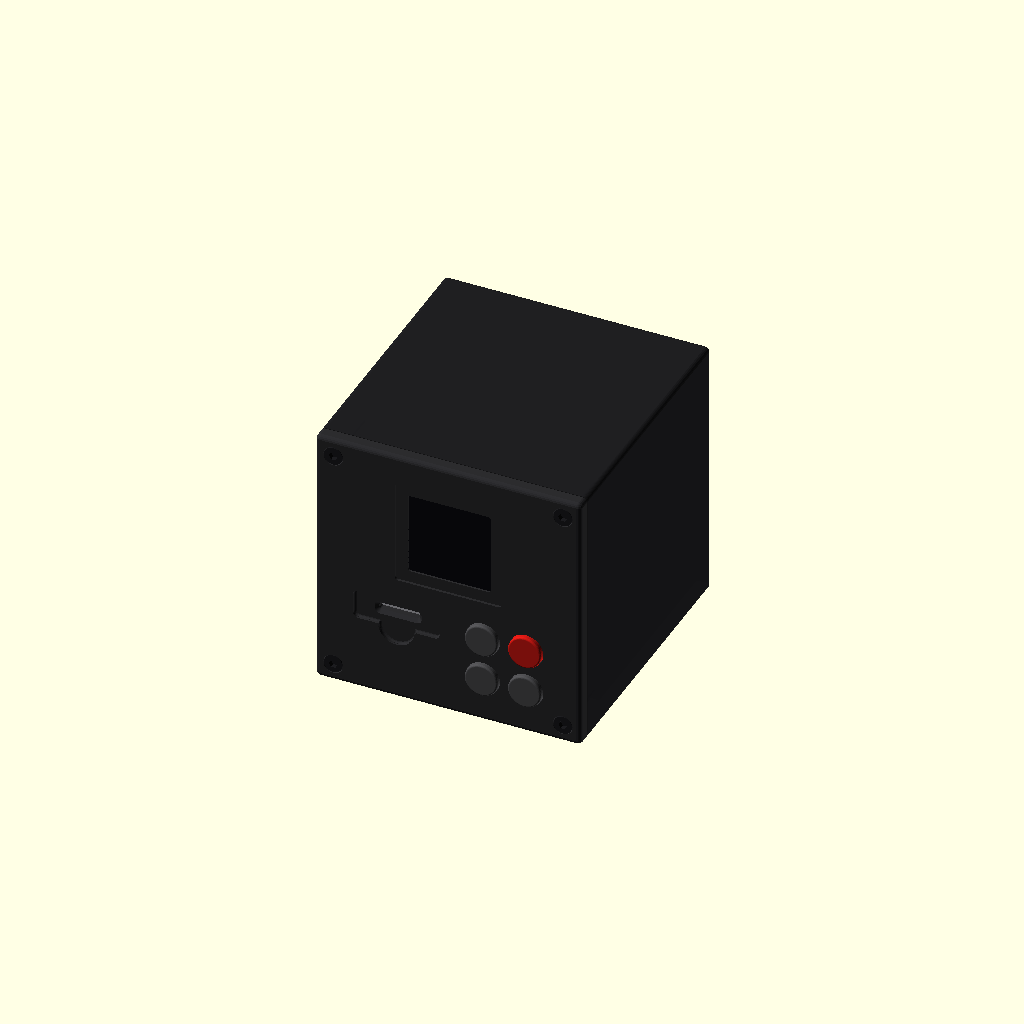
Cell 1: rendered with the file's own defaults.
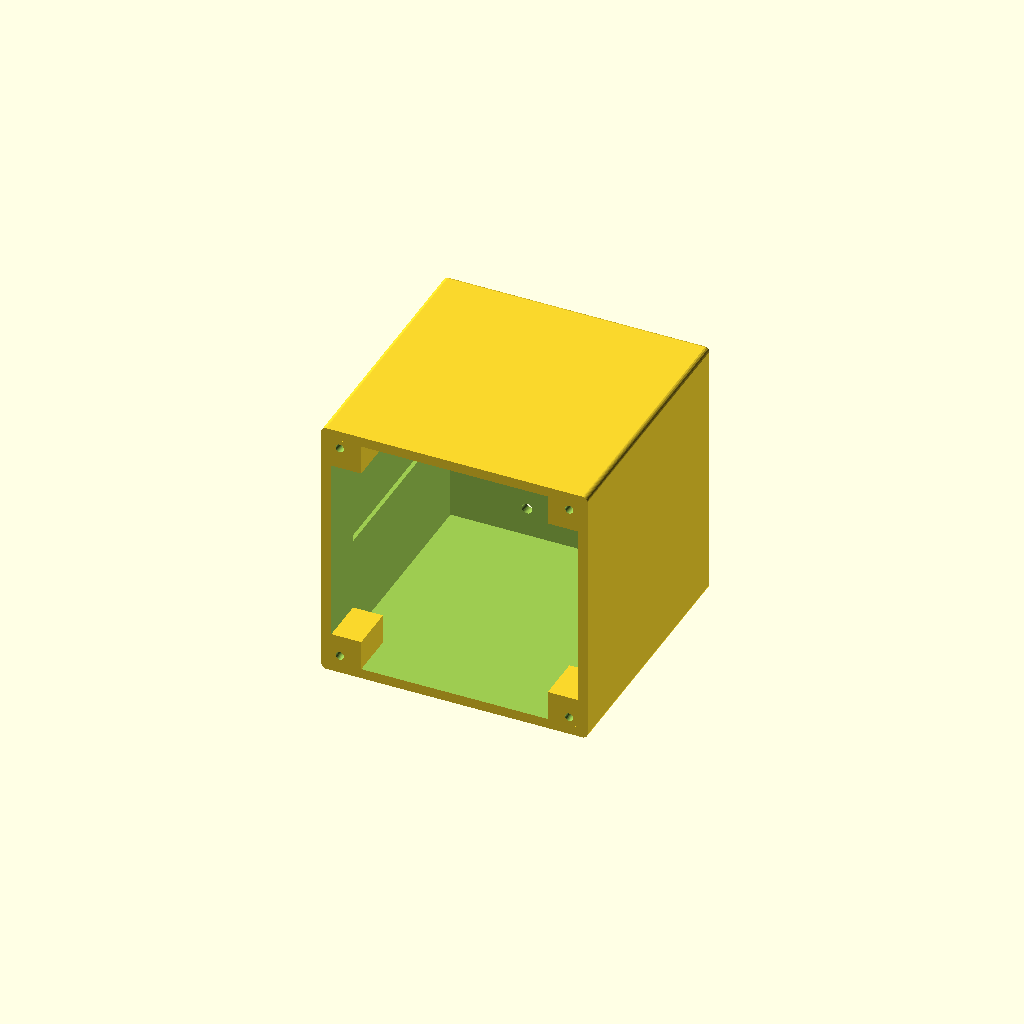
Cell 2 — part set to "sleeve", the other parameters unchanged.
One fixed orthographic camera (rotation 55°, 0°, 25°; colour scheme Cornfield) for every cell.
Source of the model, cad/darkroom.scad:
// ============================================================
// The Darkroom — form-factor model  v0.3 (2026-09-01)
//
// WHAT THIS IS
// The object DARKROOM_BUILD_SPEC.md describes and BOM.md pins
// down: a self-contained translucent cube, everything in its faces,
// nothing hanging off. GEOMETRY.md is the written spec; this file is
// the model. Numbers live in BOTH and must not drift.
//
// v0.3 (2026-09-01): flush low-head screws, slot moved onto the plate below the
// screen (push-push socket behind), rear wall black-tinted, rounded button caps.
// v0.4 (2026-09-01): plate re-laid out — screen high and centred, slot pocket with a
// spherical thumb dish bottom-left, 2x2 button grid bottom-right (Select red, top-right).
//
// v0.2 REGISTER (user direction 2026-09-01): NOT the sona toy.
// Hard-edged, an old PC more than a plaything — straight faces, a
// small fillet only, visible screws on the front, no wordmark, no
// feet. Quietly cyberpunk, not over the top.
//
// ARCHITECTURE — front-loaded sled
//   SLEEVE   a 5-sided translucent box, open at the front. Thin
//            (1.8) walls around the upper light chamber, thick (3)
//            around the electronics bay, so the top glows and the
//            base stays dim. Rear wall carries the card slot and the
//            USB-C / power openings.
//   SLED     the FRONT PLATE (screen up top, slot pocket + 2x2 button
//            grid below, 4 corner screws) with a floor, a diffuser shelf and a rear
//            bulkhead hanging off its back. Every component mounts
//            on the sled. Assembly: build the sled on the bench, slide
//            it into the sleeve, drive 4 screws. Repair: 4 screws,
//            pull the whole thing out the front.
//   The rear bulkhead brings the reader slot and the PiSugar's USB-C
//   to the depth of the rear wall; the sleeve's rear openings are
//   just windows onto it.
//
// Rules kept from sona (each was a bug there): stacked cutters overlap
// by EPS; cutters that are differences get render(); PNGs stay in
// preview mode because --render drops colour; section views are a
// difference, not an intersection (intersection drops colour too).
//
// Usage — "long lens" look: OpenSCAD's perspective FOV is fixed (~60 mm equivalent),
// so render at 3x distance and 3x size, then crop the centre third. Wide 16:9 refs: --imgsize=4800,2700 dist 1150, sips -c 900 1600
// => ~180 mm equivalent. See the R_long helper in the shell history / GEOMETRY.md §5.
//   openscad -o renders/darkroom-hero.png --imgsize=4800,3600 \
//     --camera=40,42,38,62,0,32,990 --projection=p darkroom.scad && sips -c 1200 1600 renders/darkroom-hero.png
//   openscad -o renders/darkroom-glow.png ... -D 'finish="glow"' darkroom.scad
//   openscad -o renders/darkroom-rear.png --camera=40,42,38,62,0,212,330 ...
//   openscad -o renders/darkroom-exploded-tags.png --imgsize=2400,1400 \
//     --camera=34,5,40,70,0,32,700 --projection=o -D 'part="exploded_tags"' darkroom.scad
//   STL: openscad -o darkroom-sleeve.stl -D 'part="sleeve"' darkroom.scad
//        openscad -o darkroom-sled.stl   -D 'part="sled"'   darkroom.scad
// ============================================================

part   = "assembly";  // ["assembly","sleeve","sled","internals","exploded","exploded_tags","section"]
finish = "idle";      // ["idle","glow"]

EPS = 0.02;
$fn = 40;

/* ============================================================
   1. BODY — the cube
   ============================================================ */
W = 80;  D = 84;  H = 80;   // x width, y depth (front = y 0), z height
fillet    = 1.5;            // the only softening on the whole object
wall_glow = 1.8;            // upper walls + top: light escapes
wall_base = 3.0;            // lower walls + floor + rear: stays dim
face_t    = 4.0;            // front plate thickness (4 so a flush 2 mm screw head leaves 2 mm under it)
back_t    = 3.0;            // rear wall; black-tinted translucent (filament swap at 3 mm, or a bonded plate)
bay_h     = 34;             // z of the diffuser shelf: bay below, chamber above
joint_g   = 0.2;            // plate and sleeve meet flush and sharp; the hairline gap IS the joint line
joint_groove = [0, 0];      // optional perimeter groove on the plate back edge [depth, width]; 0 = off (it let the light rim show through)

/* ============================================================
   2. FRONT PLATE layout (x, z on the face)
   ============================================================ */
lcd_active = 23.4; lcd_win = lcd_active + 1.6;
lcd_bezel  = 32; lcd_bezel_deep = 0.8;
lcd_cx = W/2; lcd_cz = 55;                 // high on the face: bezel z 39..71, 9 mm top margin
lcd_pcb = [35, 1.6, 40]; lcd_glass = [27, 2.6, 29];   // x, y, z. VERIFY on the Geek Factory unit

// lower zone (z 8..32): slot pocket left, 2x2 button grid right, top edges aligned at ctl_top
ctl_top   = 32;            // shared top edge of the slot pocket and the top button row
btn_pitch = 13;            // 2x2 grid pitch (Ø10 caps, 3 mm between)
btn_cx    = [50.5, 63.5];  // grid columns
btn_cz    = [ctl_top - 5, ctl_top - 5 - btn_pitch];   // rows: 27, 14
btn_cap_d = 10; btn_cap_h = 1.4;   // cap proud of the face
btn_cap_r = 0.6;                   // roll-over on the cap's top edge (small: the flat top should fill the hole)
btn_cap_taper = 0;                 // no taper — the cap fills its cutout
btn_hole_clear = 0.3;              // hole = cap + 0.3 on diameter (0.15/side; tight for FDM, ream to fit)
// RENDER NOTE: caps are soft-touch rubber (matte, slight sheen); Select red.
btn_pos = [[btn_cx[0], btn_cz[0], "up"],     [btn_cx[1], btn_cz[0], "select"],
           [btn_cx[0], btn_cz[1], "down"],   [btn_cx[1], btn_cz[1], "power"]];   // Select = top-right, red
tact = [12, 12, 7.3];       // 12 mm tact behind each cap (BOM #4, prototype controls)

screw_inset = 5.5;         // M3 LOW-HEAD socket screws at the 4 face corners, heads FLUSH with the face
screw_head_d = 5.5; screw_head_h = 2.0; screw_cb_d = 5.9; screw_cb_deep = 2.0;   // counterbore = head height
// RENDER NOTE: screws are BLACK anodized (matte black, machined sheen on the socket edge).
post = 9;                  // square corner posts inside the sleeve the screws bite into
post_len = 14;

/* ============================================================
   3. SLED behind the plate
   ============================================================ */
sled_clear = 0.3;                              // per side, sled to sleeve
sled_w = W - 2*wall_base - 2*sled_clear;       // 73.4
sled_len = D - face_t - wall_base - sled_clear; // 77.7: plate back to just short of the rear wall
sled_floor_t = 2; sled_floor_z = wall_base + sled_clear;
bulk_t = 2;                                    // rear bulkhead
diff_t = 1.2;                                  // diffuser shelf (white)

/* ============================================================
   4. COMPONENTS — real footprints (GEOMETRY.md §4)
   ============================================================ */
pi_w = 65; pi_d = 30; pi_t = 1.4; sugar_t = 11; stack_gap = 5.5;
pi_holes = [[3.5, 3.5], [61.5, 3.5], [3.5, 26.5], [61.5, 26.5]];
stack_x = (W - pi_w)/2;
stack_y = face_t + sled_len - bulk_t - 1 - pi_d;   // rear-biased: PiSugar edge at the bulkhead
stack_z = sled_floor_z + sled_floor_t + 1.5;        // standoffs

// microSD slot ON THE PLATE, bottom-left — the shutter (spec 1.4), part of the ritual you face.
// Push-push socket right behind the plate on a small horizontal PCB. Card 11 x 1.0.
// The slot sits centred in a recessed rounded-rectangle pocket. Below the pocket a half-disc of the
// SAME depth is cut straight in, so pocket + disc read as one flat-floored recess; the internal edge
// where the recess floor meets its wall is filleted (a straight cut, softened on the deep face).
slot_w = 12.2; slot_t = 2.0; slot_r = 0.6;      // through opening
slot_land = [26, 9, 1.5, 1.2];                  // landing pocket w, h, corner r, depth; top edge = ctl_top
slot_cx = 24.5; slot_cz = ctl_top - slot_land[1]/2;   // 27.5: slot centred in the pocket
slot_lead = 1.0;                                 // 45-degree lead-in from the pocket floor into the slot
slot_dish_r = 5.5;                               // half-disc below the pocket, centred on its bottom edge
slot_dish_cz = slot_cz - slot_land[1]/2;         // disc centre on the pocket's bottom edge
slot_recess_fillet = 0.6;                        // fillet on the floor-to-wall edge of the whole recess
sd_socket = [14.5, 15, 1.9];                     // socket body x, y(depth), z, on top of the reader PCB
reader_pcb = [24, 22, 1.6];                      // provisional, x, y, z; USB link to the Pi not modeled
// rear face (x, z): ports low, on the PiSugar edge.
usb_w = 9.4; usb_h = 3.6; usb_r = 1.6;
usb_cx = W/2 + 14; usb_cz = stack_z + 5;        // VERIFY: PiSugar 3 port height / position on its edge
pwr_d = 3.2; pwr_cx = W/2 - 14; pwr_cz = usb_cz;

px_n = 2; px_d = 5; px_pitch = 26; px_z = bay_h + diff_t + 3;

/* ============================================================
   colours
   ============================================================ */
c_sleeve = finish == "glow" ? [0.98, 0.30, 0.20, 0.88] : [0.12, 0.12, 0.13, 0.96];
// one piece: black-tinted translucent PETG, rear wall included. Reads black idle, red when the safelight is on
c_plate  = [0.17, 0.17, 0.18];       // graphite front plate — the old-PC bezel
c_sledin = [0.22, 0.22, 0.23];
c_dark   = [0.10, 0.10, 0.10];
c_glass  = [0.05, 0.05, 0.07];
c_red    = [0.82, 0.10, 0.08];
c_cap    = [0.30, 0.30, 0.31];
c_pcb    = [0.10, 0.33, 0.21];
c_sugar  = [0.15, 0.15, 0.17];
c_white  = [0.97, 0.97, 0.95];
c_led    = finish == "glow" ? [1.0, 0.25, 0.15] : [0.85, 0.85, 0.80];
c_metal  = [0.72, 0.72, 0.75];
c_screw  = [0.11, 0.11, 0.12];       // black anodized

/* ============================================================
   helpers
   ============================================================ */
module rrect(w, d, r) { hull() for (x=[r, w-r], y=[r, d-r]) translate([x,y]) circle(r=r); }
module rrect_c(w, d, r) { translate([-w/2, -d/2]) rrect(w, d, r); }
// hard block with a small fillet on every edge
module block(sz, r) { hull() for (x=[r, sz[0]-r], y=[r, sz[1]-r], z=[r, sz[2]-r]) translate([x,y,z]) sphere(r=r, $fn=20); }
// block with the y=y0 face left SHARP (the mating faces of plate and sleeve meet flush, no V-groove)
// Built as hulls (no intersection): OpenCSG preview z-fights an intersected face.
// A rounded-rect slab (fillets on the 4 long edges) at the sharp end, spheres at the filleted end.
module xz_slab(w, h, r, t) { rotate([-90,0,0]) mirror([0,0,0]) translate([0, -h, 0]) linear_extrude(t) rrect(w, h, r); }
module block_sharp_front(sz, r) { hull() { xz_slab(sz[0], sz[2], r, 0.01); for (x=[r, sz[0]-r], z=[r, sz[2]-r]) translate([x, sz[1]-r, z]) sphere(r=r, $fn=20); } }
module block_sharp_back(sz, r)  { hull() { translate([0, sz[1]-0.01, 0]) xz_slab(sz[0], sz[2], r, 0.01); for (x=[r, sz[0]-r], z=[r, sz[2]-r]) translate([x, r, z]) sphere(r=r, $fn=20); } }

/* ============================================================
   5. SLEEVE
   ============================================================ */
module sleeve_cavity() {
    // bay: thick walls
    translate([wall_base, -1, wall_base]) cube([W-2*wall_base, D - wall_base + 1, bay_h - wall_base + EPS]);
    // chamber: thick 3 mm frame for the first post_len behind the plate (posts, rim, and
    // nothing but a uniform rim visible at the joint), then thin walls (top and sides);
    // thick rear kept for the ports
    translate([wall_base, -1, bay_h]) cube([W-2*wall_base, D - wall_base + 1, H - bay_h - wall_base]);
    translate([wall_glow, face_t + post_len, bay_h]) cube([W-2*wall_glow, D - wall_base - face_t - post_len, H - bay_h - wall_glow]);
}
module rear_cuts() {
    translate([usb_cx, D + 1, usb_cz]) rotate([90,0,0]) linear_extrude(wall_base + 2) rrect_c(usb_w, usb_h, usb_r);
    translate([pwr_cx, D + 1, pwr_cz]) rotate([90,0,0]) cylinder(d=pwr_d, h=wall_base + 2);
}
module corner_posts() {   // screw bosses at the 4 inner front corners, pilot holes on the face screw pattern
    difference() {
        for (x=[wall_base - EPS, W - wall_base - post + EPS], z=[wall_base - EPS, H - wall_base - post + EPS])
            translate([x, face_t + joint_g, z]) cube([post, post_len, post]);
        for (x=[screw_inset, W-screw_inset], z=[screw_inset, H-screw_inset])
            translate([x, face_t - 1, z]) rotate([-90,0,0]) cylinder(d=2.5, h=post_len + joint_g + 2);
    }
}
module sleeve_solid() {
    difference() {
        translate([0, face_t + joint_g, 0]) block_sharp_front([W, D - face_t - joint_g, H], fillet);   // sleeve body, sharp front rim
        render() sleeve_cavity();
        rear_cuts();
    }
    corner_posts();
}

/* ============================================================
   6. SLED — front plate + floor + shelf + bulkhead
   ============================================================ */
// 2D outline of the recess in plate coords (x right, y = -z after the rotate): pocket + half-disc below it
module slot_recess_2d() { rrect_c(slot_land[0], slot_land[1], slot_land[2]); translate([0, slot_land[1]/2]) circle(r=slot_dish_r, $fn=64); }
// the recess cutter: straight walls, flat floor, fillet where floor meets wall
module slot_recess_cut() {
    d = slot_land[3]; r = slot_recess_fillet;
    translate([0,0,-1]) linear_extrude(1 + d - r + EPS) slot_recess_2d();                 // straight part
    translate([0,0,d - r]) minkowski() { linear_extrude(EPS) offset(r=-r) slot_recess_2d(); sphere(r=r, $fn=16); }   // filleted floor edge
}
module plate_cuts() {
    // screen window + shallow square bezel + glass pocket from behind
    translate([lcd_cx, -1, lcd_cz]) rotate([-90,0,0]) {
        linear_extrude(face_t + 2) rrect_c(lcd_win, lcd_win, 0.8);
        linear_extrude(1 + lcd_bezel_deep) rrect_c(lcd_bezel, lcd_bezel, 1.0);
    }
    translate([lcd_cx, face_t - lcd_glass[1] + EPS, lcd_cz]) rotate([-90,0,0])
        linear_extrude(lcd_glass[1] + 2) rrect_c(lcd_glass[0] + 0.6, lcd_glass[2] + 0.6, 0.6);
    // buttons: through holes
    for (b=btn_pos) translate([b[0], -1, b[1]]) rotate([-90,0,0]) cylinder(d=btn_cap_d + btn_hole_clear, h=face_t + 2, $fn=64);
    // the slot: recess (pocket + half-disc, flat floor, filleted floor edge), 45-degree lead-in, through opening
    translate([slot_cx, 0, slot_cz]) rotate([-90,0,0]) {
        slot_recess_cut();
        hull() {
            translate([0,0,slot_land[3] - EPS]) linear_extrude(EPS) rrect_c(slot_w + 2*slot_lead, slot_t + 2*slot_lead, slot_r + slot_lead);
            translate([0,0,slot_land[3] + slot_lead]) linear_extrude(EPS) rrect_c(slot_w, slot_t, slot_r);
        }
        translate([0,0,slot_land[3]]) linear_extrude(face_t + 2) rrect_c(slot_w, slot_t, slot_r);
    }
    // screws: counterbore + through
    for (x=[screw_inset, W-screw_inset], z=[screw_inset, H-screw_inset]) translate([x, -1, z]) rotate([-90,0,0]) {
        cylinder(d=screw_cb_d, h=1 + screw_cb_deep);
        cylinder(d=3.4, h=face_t + 2);
    }
}
module joint_groove_cut() {   // perimeter notch on the plate's back edge: the visible joint line, dark
    translate([0, face_t - joint_groove[0], 0]) difference() {
        translate([-1, 0, -1]) cube([W+2, joint_groove[0] + 1, H+2]);
        translate([joint_groove[1], -1, joint_groove[1]]) cube([W - 2*joint_groove[1], joint_groove[0] + 3, H - 2*joint_groove[1]]);
    }
}
module front_plate() { difference() { block_sharp_back([W, face_t, H], fillet); plate_cuts(); if (joint_groove[0] > 0) joint_groove_cut(); } }

module sled_frame() {
    x0 = (W - sled_w)/2;
    // lip: an inner rim behind the plate that fills the joint slit, so the
    // joint reads as a shadow line, not a see-through gap. Clears the posts.
    difference() {
        translate([wall_base + sled_clear, face_t - EPS, wall_base + sled_clear])
            cube([W - 2*wall_base - 2*sled_clear, joint_g + 1.5 + EPS, H - 2*wall_base - 2*sled_clear]);
        translate([wall_base + sled_clear + 1.5, face_t - 1, wall_base + sled_clear + 1.5])
            cube([W - 2*wall_base - 2*sled_clear - 3, joint_g + 4, H - 2*wall_base - 2*sled_clear - 3]);
        for (x=[wall_base - 1, W - wall_base - post], z=[wall_base - 1, H - wall_base - post])
            translate([x, face_t - 1, z]) cube([post + 1, joint_g + 4, post + 1]);
    }
    // floor, notched at the front corners so it clears the bottom screw posts
    difference() {
        translate([x0, face_t - EPS, sled_floor_z]) cube([sled_w, sled_len + EPS, sled_floor_t]);
        for (x=[wall_base - 1, W - wall_base - post]) translate([x, face_t - 1, 0]) cube([post + 1 + sled_clear, joint_g + post_len + 1, bay_h]);
    }
    // rear bulkhead with the port windows
    difference() {
        translate([x0, face_t + sled_len - bulk_t, sled_floor_z]) cube([sled_w, bulk_t, bay_h + 20 - sled_floor_z]);
        rear_cuts();   // same openings, so the sleeve's windows look onto real holes
    }
    // diffuser shelf rails (the white plate rests on them)
    for (x=[x0, W - x0 - 2]) translate([x, face_t - EPS, bay_h - 2]) cube([2, sled_len - bulk_t + EPS, 2]);
}
module diffuser() {
    x0 = (W - sled_w)/2;
    color(c_white) translate([x0 + 0.2, face_t + 2, bay_h]) linear_extrude(diff_t) difference() {
        square([sled_w - 0.4, sled_len - bulk_t - 2.5]);
        translate([sled_w/2 - 6, sled_len - bulk_t - 12]) rrect(12, 8, 1.5);   // cable pass-through
    }
}

/* ============================================================
   7. COMPONENTS
   ============================================================ */
module pi_stack() {
    translate([stack_x, stack_y, stack_z]) {
        color(c_sugar) cube([pi_w, pi_d, sugar_t]);
        color(c_pcb) translate([0,0,sugar_t + stack_gap]) difference() {
            cube([pi_w, pi_d, pi_t]);
            for (h=pi_holes) translate([h[0], h[1], -1]) cylinder(d=2.7, h=4);
        }
        color(c_dark) translate([3, pi_d - 5.2, sugar_t + stack_gap + pi_t]) cube([50.8, 5, 8.5]);
        color(c_metal) translate([pi_w/2 - 6, pi_d/2 - 6, sugar_t + stack_gap + pi_t]) cube([12, 12, 1.2]);
        color(c_metal) translate([usb_cx - stack_x - usb_w/2 + 0.5, pi_d - 7.5, usb_cz - stack_z - usb_h/2 + 0.5]) cube([usb_w - 1, 7.5, usb_h - 1]);
        color(c_dark)  translate([pwr_cx - stack_x - 2, pi_d - 4, pwr_cz - stack_z - 1.5]) cube([4, 4, 3]);
    }
    for (h=pi_holes) color(c_white) translate([stack_x + h[0], stack_y + h[1], sled_floor_z + sled_floor_t]) cylinder(d=4.5, h=1.5);
}
module lcd_module() {
    translate([lcd_cx - lcd_pcb[0]/2, face_t, lcd_cz - lcd_pcb[2]/2 - 2]) {
        color(c_pcb) cube(lcd_pcb);
        color(c_dark) translate([2, lcd_pcb[1], lcd_pcb[2] - 3]) cube([lcd_pcb[0] - 4, 8.5, 2.5]);
    }
    color(c_glass) translate([lcd_cx - lcd_glass[0]/2, face_t - lcd_glass[1], lcd_cz - lcd_glass[2]/2]) cube(lcd_glass);
}
module cap_profile() {           // half-section of a cap, revolved: skirt in the hole, rolled top edge
    r  = btn_cap_d/2;  rt = r - btn_cap_taper;  h = btn_cap_h + face_t - 0.4;
    hull() {
        square([r, 0.1]);                                          // skirt, full diameter, in the hole
        translate([0, h - btn_cap_r]) square([rt - btn_cap_r, btn_cap_r]);
        translate([rt - btn_cap_r, h - btn_cap_r]) circle(r=btn_cap_r, $fn=32);
        square([r, h - btn_cap_r]);                                // straight side up to the roll
    }
}
module button_cap() { rotate([-90,0,0]) mirror([0,0,1]) rotate_extrude($fn=64) cap_profile(); }
module buttons() {
    for (b=btn_pos) {
        color(b[2] == "select" ? c_red : c_cap) translate([b[0], face_t - 0.4, b[1]]) button_cap();
        color(c_dark) translate([b[0] - tact[0]/2, face_t, b[1] - tact[1]/2]) cube([tact[0], tact[2], tact[1]]);
        color(c_pcb)  translate([b[0] - 8, face_t + tact[2], b[1] - 8]) cube([16, 1.6, 16]);
    }
}
module screws() {
    for (x=[screw_inset, W-screw_inset], z=[screw_inset, H-screw_inset]) color(c_screw) translate([x, 0.02, z]) rotate([-90,0,0]) difference() {
        cylinder(d=screw_head_d, h=screw_head_h - 0.02, $fn=32);   // head flush with the face
        translate([0,0,-1]) cylinder(d=2.6, h=2.4, $fn=6);          // hex socket
    }
}
module reader_board() {   // horizontal PCB right behind the plate, push-push socket on top, mouth at the slot
    z_pcb = slot_cz - slot_t/2 - 0.3 - reader_pcb[2];
    color(c_pcb)   translate([slot_cx - reader_pcb[0]/2, face_t, z_pcb]) cube(reader_pcb);
    color(c_metal) translate([slot_cx - sd_socket[0]/2, face_t, z_pcb + reader_pcb[2]]) cube(sd_socket);
}
module safelight() {
    color(c_pcb) translate([W/2 - (px_pitch + 10)/2, D/2 - 5, bay_h + diff_t]) cube([px_pitch + 10, 10, 1.2]);
    for (i=[0:px_n-1]) color(c_led) translate([W/2 + (i-(px_n-1)/2)*px_pitch, D/2, px_z]) { cylinder(d=px_d, h=4); translate([0,0,4]) sphere(d=px_d); }
    if (finish == "glow") color([1.0, 0.35, 0.2, 0.18]) translate([W/2, D/2, bay_h + 22]) scale([1.7, 1.8, 1]) sphere(r=17, $fn=32);
}

/* ============================================================
   8. ASSEMBLY / EXPLODED
   ============================================================ */
module sleeve() {
    // one body, rear wall included — the only thing you take off is the front (sled)
    color(c_sleeve) render() sleeve_solid();
}
module sled()   { color(c_plate) front_plate(); color(c_sledin) sled_frame(); }
module internals() { pi_stack(); lcd_module(); buttons(); screws(); reader_board(); diffuser(); safelight(); }
module sled_loaded() { sled(); internals(); }

tag_rz = 32;   // must match the --camera rz so labels face the viewer
module tag(txt, at, len=10, dir=1) {
    color(c_dark) {
        translate(at) rotate([0,90,0]) cylinder(d=0.5, h=len*dir);
        translate(at + [len*dir + (dir>0 ? 2 : -2), 0, -1.2]) rotate([90,0,tag_rz])
            linear_extrude(0.3) text(txt, size=3.4, halign=(dir>0?"left":"right"), font="Helvetica");
    }
}

if (part == "assembly")  { sleeve(); sled_loaded(); }
if (part == "sleeve")    sleeve_solid();
if (part == "sled")      { front_plate(); sled_frame(); }
if (part == "internals") internals();
if (part == "section")   // cutaway at x = W/2
    difference() { union() { sleeve(); sled_loaded(); } translate([W/2, -5, -10]) cube([W, D+10, H+20]); }

if (part == "exploded" || part == "exploded_tags") {
    ey = -70;                       // the sled comes out the FRONT
    sleeve();
    translate([0, ey, 0]) { sled(); lcd_module(); buttons(); reader_board(); safelight(); }
    translate([0, ey, 0]) pi_stack();
    translate([0, ey, 14]) diffuser();                     // lifted off its rails
    translate([0, ey - 26, 0]) screws();                   // out in front of the plate
    if (part == "exploded_tags") {
        tag("sleeve: translucent PETG, open front; 1.8 walls up top, 3 below", [W+2, D/2, H - 4]);
        tag("rear wall: black-tinted, slightly translucent; USB-C + power", [W+2, D - 2, 36]);
        tag("Pi Zero 2 W over PiSugar 3; ports meet the bulkhead",          [W+2, ey + stack_y + pi_d/2, stack_z + 6]);
        tag("white diffuser shelf + 2x WS2812 above it",                   [W+2, ey + D/2 + 20, bay_h + 14 + 2]);
        tag("sled: graphite plate + floor + bulkhead; everything mounts here", [-2, ey + 1, H + 4], 10, -1);
        tag("4x M3 low-head screws, flush, into corner posts",             [-2, ey - 26, H - screw_inset], 10, -1);
        tag("2x2 buttons: Up, Select (red) / Down, Power",                  [-2, ey, btn_cz[1] - 2], 10, -1);
        tag("microSD slot in a pocket + thumb dish = the shutter; push-push socket behind", [-2, ey, slot_cz + 4], 10, -1);
        tag("1.3in ST7789 240x240 on the plate",                           [-2, ey + face_t + 2, lcd_cz], 10, -1);
    }
}
Customizer parameters (derived from the source; name, type, default, range or options):
part: string, default "assembly", options "assembly", "sleeve", "sled", "internals", "exploded", "exploded_tags", "section"
finish: string, default "idle", options "idle", "glow"
EPS: number, default 0.02
fillet: number, default 1.5
wall_glow: number, default 1.8
wall_base: number, default 3
face_t: number, default 4
back_t: number, default 3
bay_h: number, default 34
joint_g: number, default 0.2
joint_groove: vector, default [0, 0]
ctl_top: number, default 32
btn_pitch: number, default 13
btn_cx: vector, default [50.5, 63.5]
btn_cap_r: number, default 0.6
btn_cap_taper: number, default 0
btn_hole_clear: number, default 0.3
tact: vector, default [12, 12, 7.3]
screw_inset: number, default 5.5
post: number, default 9
post_len: number, default 14
sled_clear: number, default 0.3
bulk_t: number, default 2
diff_t: number, default 1.2
slot_land: vector, default [26, 9, 1.5, 1.2]
slot_lead: number, default 1
slot_dish_r: number, default 5.5
slot_recess_fillet: number, default 0.6
sd_socket: vector, default [14.5, 15, 1.9]
reader_pcb: vector, default [24, 22, 1.6]
c_plate: vector, default [0.17, 0.17, 0.18]
c_sledin: vector, default [0.22, 0.22, 0.23]
c_dark: vector, default [0.1, 0.1, 0.1]
c_glass: vector, default [0.05, 0.05, 0.07]
c_red: vector, default [0.82, 0.1, 0.08]
c_cap: vector, default [0.3, 0.3, 0.31]
c_pcb: vector, default [0.1, 0.33, 0.21]
c_sugar: vector, default [0.15, 0.15, 0.17]
c_white: vector, default [0.97, 0.97, 0.95]
c_metal: vector, default [0.72, 0.72, 0.75]
c_screw: vector, default [0.11, 0.11, 0.12]
